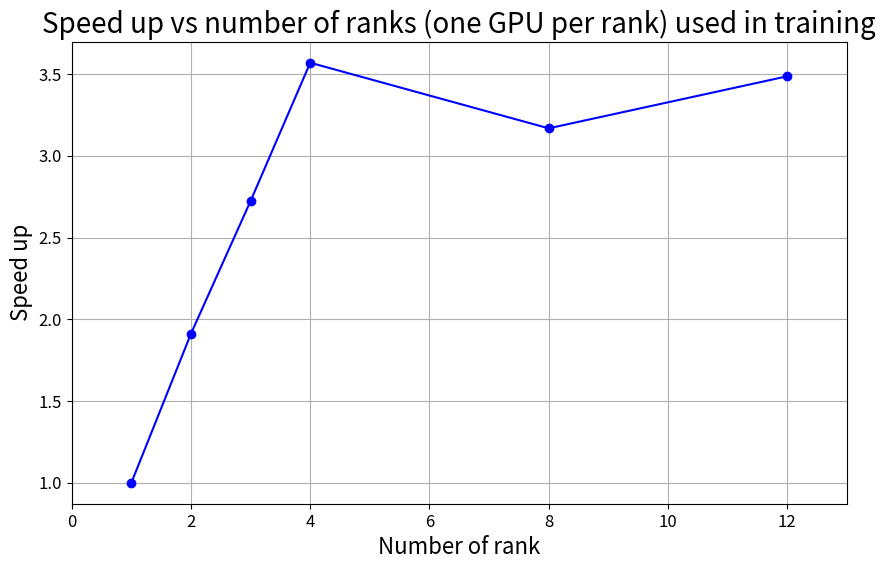

Write Python code to recreate this figure.
import matplotlib.pyplot as plt

# Data points
x = [1, 2, 3, 4, 8, 12]
y_orig = [6.94105, 3.62922, 2.5476, 1.94429, 2.19065, 1.99064]
y = [y_orig[0] / s for s in y_orig]

# Creating the plot
plt.figure(figsize=(10, 6))
plt.plot(x, y, marker='o', linestyle='-', color='b')  # Blue line with circle markers
plt.title('Speed up vs number of ranks (one GPU per rank) used in training', fontsize=20)
plt.xlim(0, 13)
plt.xlabel('Number of rank', fontsize=16)
plt.ylabel('Speed up', fontsize=16)
plt.xticks(fontsize=12)
plt.yticks(fontsize=12)
plt.grid(True)

plt.savefig("train_vary_GPU.png")
plt.close()
